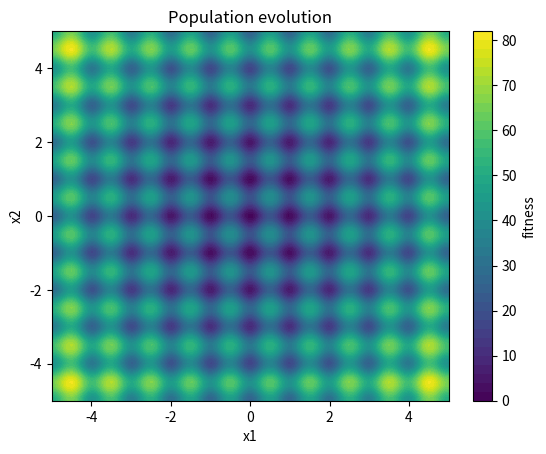

Reproduce this figure in Python.
import argparse
import math
import numpy as np
import matplotlib.pyplot as plt
from typing import Callable


def make_plot(fitnessfct: Callable[[np.ndarray], float]) -> plt.Artist:
    """
    Makes a plot for visualizing the fitness landscape and population evolution.

    :param fitnessfct: The objective function.
    :return: A matplotlib plot.
    """
    # Create the figure and axis for plotting
    fig, ax = plt.subplots()
    ax.set_xlim(-5, 5)
    ax.set_ylim(-5, 5)
    ax.set_title("Population evolution")
    ax.set_xlabel("x1")
    ax.set_ylabel("x2")

    # Generate meshgrid for plotting the fitness landscape
    x_range = np.linspace(-5, 5, 100)
    y_range = np.linspace(-5, 5, 100)
    X, Y = np.meshgrid(x_range, y_range)
    Z = np.array([fitnessfct(np.array([x, y])) for x, y in zip(X.flatten(), Y.flatten())]).reshape(X.shape)

    # Plot the fitness landscape as a contour plot
    contour = ax.contourf(X, Y, Z, 50, cmap='viridis')
    fig.colorbar(contour, ax=ax, label='fitness')

    plot = ax.scatter([], [], color='r', s=10)
    return plot


def cmaes(
        fitnessfct: Callable[[np.ndarray], float],
        xmean: np.ndarray,
        sigma: float,
        stopfitness: float,
        stopeval: int,
        visualize: bool
) -> np.ndarray:
    """
    CMA-ES: Evolution Strategy with Covariance Matrix Adaptation for nonlinear function minimization.
    Strictly following the Matlab code from "The CMA Evolution Strategy: A Tutorial" by Nikolaus Hansen:
    https://arxiv.org/pdf/1604.00772

    :param fitnessfct: The objective function to minimize.
    :param xmean: Initial point.
    :param sigma: Initial step size.
    :param stopfitness: Stop if fitness < stopfitness.
    :param stopeval: Stop after stopeval number of function evaluations.
    :param visualize: Show the visualization?
    :return: Best point found.
    """
    # ------------------------------ Initialization ------------------------------ #
    N = xmean.size

    # Strategy parameter setting: Selection
    lambda_ = 4 + math.floor(3 * np.log(N))  # population size, offspring number
    print("lambda", lambda_)
    mu = lambda_ // 2  # number of parents/points for recombination
    print("mu", mu)
    weights = np.log(mu + 0.5) - np.log(np.arange(1, mu + 1))  # muXone recombination weights
    weights = weights / np.sum(weights)  # normalize recombination weights array
    print("weights", weights)
    mueff = 1 / sum(weights ** 2)  # variance-effective size of mu
    print("mueff", mueff)

    # Strategy parameter setting: Adaptation
    cc = (4 + mueff / N) / (N + 4 + 2 * mueff / N)  # time constant for cumulation for C
    print("cc", cc)
    cs = (mueff + 2) / (N + mueff + 5)  # t-const for cumulation for sigma control
    print("cs", cs)
    c1 = 2 / ((N + 1.3) ** 2 + mueff)  # learning rate for rank-1 update
    print("c1", c1)
    cmu = min(1 - c1, 2 * (mueff - 2 + 1 / mueff) / ((N + 2) ** 2 + 2 * mueff / 2))  # for rank-mu update
    print("cmu", cmu)
    damps = 1 + 2 * max(0, np.sqrt((mueff - 1) / (N + 1)) - 1) + cs  # damping for sigma
    print("damps", damps)

    # Initialize dynamic (internal) strategy parameters and constants
    pc = np.zeros(N)  # evolution path for C
    ps = np.zeros(N)  # evolution path for sigma
    B = np.eye(N)  # B defines the coordinate system (eigenvectors)
    D = np.eye(N)  # diagonal matrix D defines the scaling (eigenvalues)
    C = np.eye(N)  # covariance matrix
    eigenval = 0
    chiN = np.sqrt(N * (1 - 1 / (4 * N) + 1 / (21 * N ** 2)))  # expectation of ||N(0,I)|| == norm(randn(N,1))
    print("chiN", chiN)
    print()

    plot = make_plot(fitnessfct)
    # ------------------------------ Generation loop ------------------------------ #
    counteval = 0
    while counteval < stopeval:
        # Generate and evaluate lambda offsprings

        # Version matching the Matlab code:
        arfitness = np.zeros(lambda_)
        arx = np.zeros(shape=(lambda_, N))
        arz = np.zeros(shape=(lambda_, N))
        for k in range(lambda_):
            arz[k] = np.random.randn(N)  # standard normally distributed vector
            arx[k] = xmean + sigma * (B @ D @ arz[k])  # add mutation
            arfitness[k] = fitnessfct(arx[k])  # objective function call
            counteval += 1

        # Vectorized version (same results, but faster):
        # arz = np.random.randn(lambda_, N)  # Generate all offspring in one go
        # arx = xmean + sigma * (arz @ D) @ B.T  # Apply mutation to all at once
        # arfitness = np.apply_along_axis(fitnessfct, 1, arx)  # Evaluate fitness for all - this can be parallelized on many cores
        # counteval += lambda_  # Update evaluation counter

        if visualize:
            plot.set_offsets(arx)  # update positions of the population
            plt.pause(0.01)  # pause to update the plot

        # Sort by fitnesss and compute weighted mean into xmean
        arindex = np.argsort(arfitness)  # minimization
        arfitness = arfitness[arindex]
        best_x = arx[arindex][:mu]
        xmean = best_x.T @ weights  # recombination
        best_z = arz[arindex[:mu]]
        zmean = best_z.T @ weights  # == Dˆ-1*B’*(xmean-xold)/sigma
        # Cumulation: update evolution paths
        ps = (1 - cs) * ps + (np.sqrt(cs * (2 - cs) * mueff)) * (B @ zmean)
        # Heaviside (on/off) function
        hsig = np.linalg.norm(ps) / np.sqrt(1 - (1 - cs) ** (2 * counteval / lambda_)) / chiN < 1.4 + 2 / (N + 1)
        pc = (1 - cc) * pc + hsig * np.sqrt(cc * (2 - cc) * mueff) * (B @ D @ zmean)

        # Adapt covariance matrix
        # TODO: I followed the Matlab code, but equation 47 is different, hsig is in the old_matrix, not rank_one
        old_matrix = (1 - c1 - cmu) * C
        rank_one = c1 * (np.outer(pc, pc) + (1 - hsig) * cc * (2 - cc) * C)
        rank_mu = cmu * (B @ D @ best_z.T) @ np.diag(weights) @ (B @ D @ best_z.T).T
        C = old_matrix + rank_one + rank_mu

        # Adapt step-size sigma
        sigma = sigma * np.exp((cs / damps) * (np.linalg.norm(ps) / chiN - 1))

        # Update B and D from C
        if counteval - eigenval > lambda_ / (c1 + cmu) / N / 10:
            eigenval = counteval
            C = np.triu(C) + np.triu(C, k=1).T  # enforce symmetry
            D, B = np.linalg.eigh(C)  # eigen decomposition, B == normalized eigenvectors
            D = np.sqrt(np.diag(D))  # D contains standard deviations now

        # Break, if fitness is good enough
        if arfitness[0] <= stopfitness:
            break

        # Escape flat fitness, or better terminate?
        if arfitness[0] == arfitness[math.ceil(0.7 * lambda_)]:
            sigma = sigma * math.exp(0.2 + cs / damps)
            print("warning: flat fitness, consider reformulating the objective")

        print(f"{counteval} : {arfitness[0]}")

    if visualize:
        plt.show()  # show the final plot and block
    return xmean


def sphere(x: np.ndarray) -> float:
    '''
    Sphere function. Global minimum (center) at zero in all dimensions.
    :param x: A point represented as a NumPy array.
    :return: Euclidean distance from the given point to the center of the sphere.
    '''
    return np.sum(x ** 2)


def ellipsoid(x: np.ndarray) -> float:
    """
    Ellipsoid function.

    :param x: A point represented as a NumPy array.
    :return: The fitness value of the ellipsoid function at the given point.
    """
    N = x.size
    if N < 2:
        raise ValueError("Dimension must be greater than one")
    condition_number = 1e6
    exponents = np.arange(0, N) / (N - 1)
    scaling_factors = condition_number ** exponents
    return np.sum(scaling_factors * x ** 2)


def rastrigin(x: np.ndarray) -> float:
    """
    Rastrigin function. A multimodal function commonly used for testing optimization algorithms.

    :param x: A point represented as a NumPy array.
    :return: The fitness value of the Rastrigin function at the given point.
    """
    A = 10
    N = x.size
    return A * N + np.sum(x ** 2 - A * np.cos(2 * np.pi * x))


if __name__ == '__main__':
    parser = argparse.ArgumentParser(description="CMA-ES: Evolution Strategy with Covariance Matrix Adaptation")
    parser.add_argument('-f', '--function', choices=['sphere', 'ellipsoid', 'rastrigin'], default='rastrigin',
                        help="The objective function (default: rastrigin)")
    parser.add_argument('-n', type=int, default=2, help="N, number of dimensions (default: 2)")
    parser.add_argument('-s', '--seed', type=int, default=0, help="Random seed (default: 0)")
    parser.add_argument('-v', '--visualize', action="store_true", help="Enable visualization (default: False)")
    args = parser.parse_args()

    np.random.seed(args.seed)
    N = args.n
    fitness_function = locals()[args.function]
    best_point = cmaes(
        fitnessfct=fitness_function,
        xmean=np.random.rand(N),
        sigma=0.5,
        stopfitness=1e-5,
        stopeval=1000 * N ** 2,
        visualize=args.visualize,
    )
    print("best_point", best_point)
    print("fitness", fitness_function(best_point))
